Image classification data set "Dataset_crop" (tapan0p/Brain-Tumor-Classification on GitHub). Class labels (4): glioma, meningioma, no tumor, pituitary tumor.

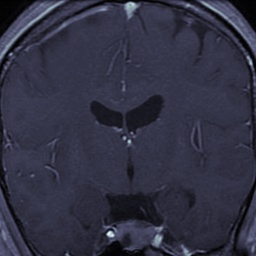
Label: pituitary tumor

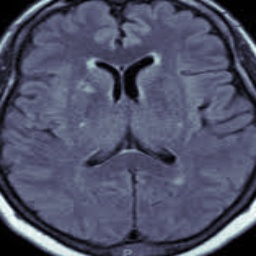
Label: no tumor

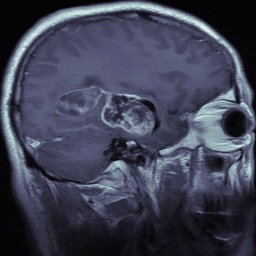
Label: glioma

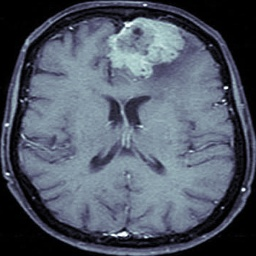
Label: meningioma

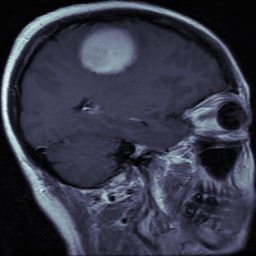
Label: meningioma

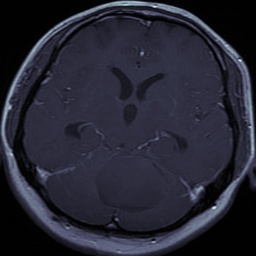
Label: glioma
